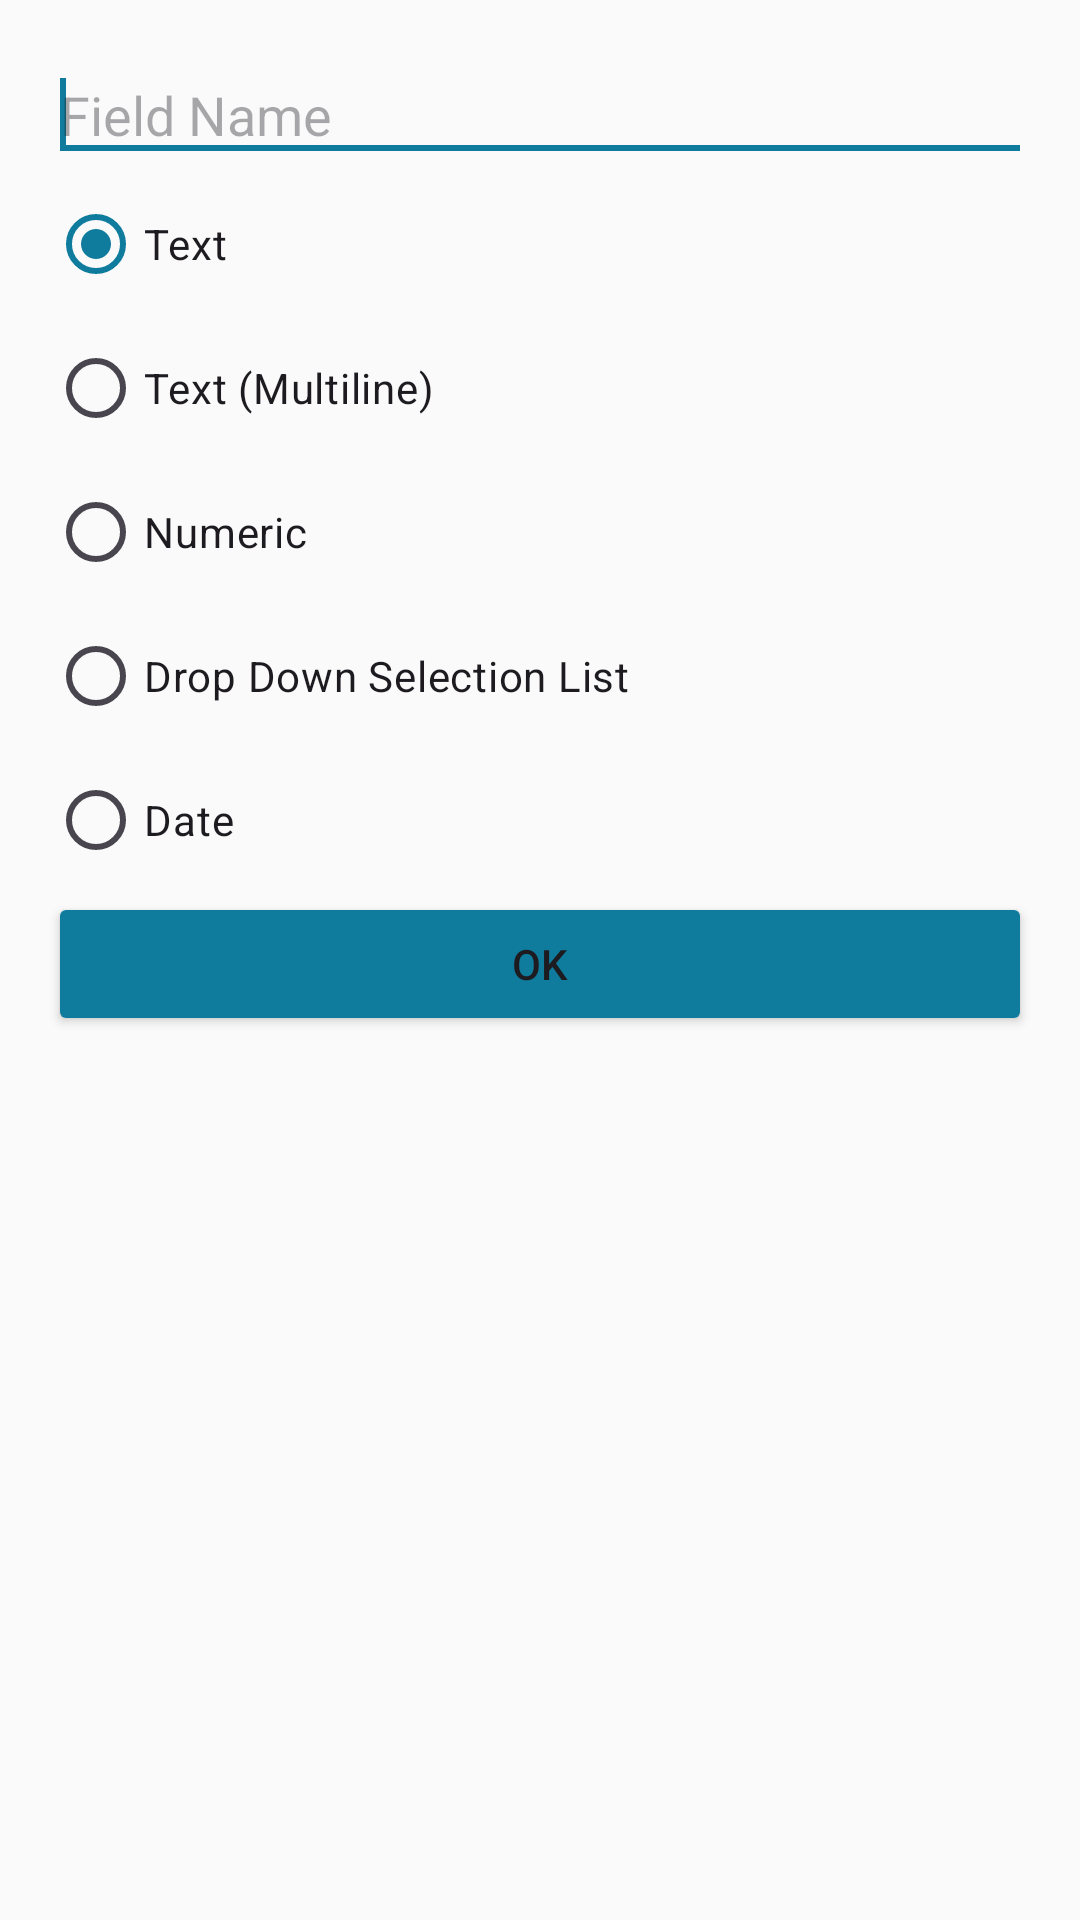

Android layout source for this screen:
<!-- AndroidManifest.xml: application theme AppTheme -->
<!-- res/layout/dialog_new_custom_field.xml -->
<?xml version="1.0" encoding="utf-8"?>
<LinearLayout
    xmlns:android="http://schemas.android.com/apk/res/android"
    android:layout_width="match_parent"
    android:layout_height="match_parent"
    android:padding="16dp"
    android:orientation="vertical">

    <EditText
        android:id="@+id/editTextCustomFieldTitle"
        android:layout_width="match_parent"
        android:layout_height="wrap_content"
        android:hint="@string/custom_field_title"
        android:minWidth="200dp"
        android:maxLength="20"
        android:inputType="text">
        <requestFocus />
    </EditText>
    <RadioGroup
        android:layout_width="match_parent"
        android:layout_height="wrap_content">
        <RadioButton
            android:id="@+id/radioButtonNewFieldAlphanumeric"
            android:layout_width="match_parent"
            android:layout_height="wrap_content"
            android:text="@string/alphanumeric"
            android:checked="true"/>
        <RadioButton
            android:id="@+id/radioButtonNewFieldAlphanumericMultiLine"
            android:layout_width="match_parent"
            android:layout_height="wrap_content"
            android:text="@string/alphanumeric_multi_line"/>
        <RadioButton
            android:id="@+id/radioButtonNewFieldNumeric"
            android:layout_width="match_parent"
            android:layout_height="wrap_content"
            android:text="@string/numeric"/>
        <RadioButton
            android:id="@+id/radioButtonNewFieldDropDown"
            android:layout_width="match_parent"
            android:layout_height="wrap_content"
            android:text="@string/drop_down"/>
        <RadioButton
            android:id="@+id/radioButtonNewFieldDate"
            android:layout_width="match_parent"
            android:layout_height="wrap_content"
            android:text="@string/date"/>
    </RadioGroup>

    <Button
        android:id="@+id/buttonNewCustomFieldOK"
        style="@style/Widget.AppCompat.Button.Colored"
        android:layout_width="match_parent"
        android:layout_height="wrap_content"
        android:text="@string/ok" />
</LinearLayout>
<!-- resources referenced by this layout -->
<resources>
  <string name="alphanumeric">Text</string>
  <string name="alphanumeric_multi_line">Text (Multiline)</string>
  <string name="custom_field_title">Field Name</string>
  <string name="date">Date</string>
  <string name="drop_down">Drop Down Selection List</string>
  <string name="numeric">Numeric</string>
  <string name="ok">OK</string>
  <style name="Widget.AppCompat.Button.Colored" parent="@style/ThemeOverlay.Material3.Button.TonalButton">
          <item name="android:textColor">@color/color_button_text</item>
          <item name="backgroundTint">@color/color_button_background</item>
      </style>
  <style name="AppTheme" parent="Theme.Material3.DayNight">
          <item name="colorPrimary">@color/colorPrimary</item>
          <item name="colorPrimaryDark">@color/colorPrimaryDark</item>
          <item name="colorAccent">@color/colorAccent</item>
          <item name="android:textColorLink">@color/colorTextLink</item>
          <item name="android:colorBackground">@color/colorBackground</item>
  
          
          <item name="windowActionBar">false</item>
          <item name="windowNoTitle">true</item>
  
          
          <item name="drawerArrowStyle">@style/AppDrawerArrow</item>
          <item name="toolbarStyle">@style/AppToolbar</item>
          <item name="appBarLayoutStyle">@style/AppAppBar</item>
      </style>
  <color name="colorPrimary">#0f7c9d</color>
  <color name="colorPrimaryDark">#0f7c9d</color>
  <color name="colorAccent">#0f7c9d</color>
  <color name="colorTextLink">#126C88</color>
  <color name="colorBackground">#FAFAFA</color>
  <style name="AppDrawerArrow" parent="Widget.AppCompat.DrawerArrowToggle">
          
          <item name="color">@android:color/white</item>
      </style>
  <style name="AppToolbar" parent="Widget.Material3.Toolbar">
          <item name="titleTextColor">@android:color/white</item>
          <item name="subtitleTextColor">@android:color/white</item>
          <item name="materialThemeOverlay">@style/AppToolbarOverlay</item>
          
          <item name="navigationIconTint">@android:color/white</item>
      </style>
  <style name="AppAppBar" parent="Widget.Material3.AppBarLayout">
          
          <item name="android:background">@color/colorPrimaryDark</item>
      </style>
  <style name="AppToolbarOverlay" parent="ThemeOverlay.Material3.Dark">
          
          <item name="colorControlNormal">@android:color/white</item>
      </style>
</resources>
